Run: headless pygame with SDL's dummy video driver; simulated clock (each Clock.tick advances the game by its frame time, no real sleeping); random seed 0; keys injected as events and as key.get_pressed() state; no mouse input.
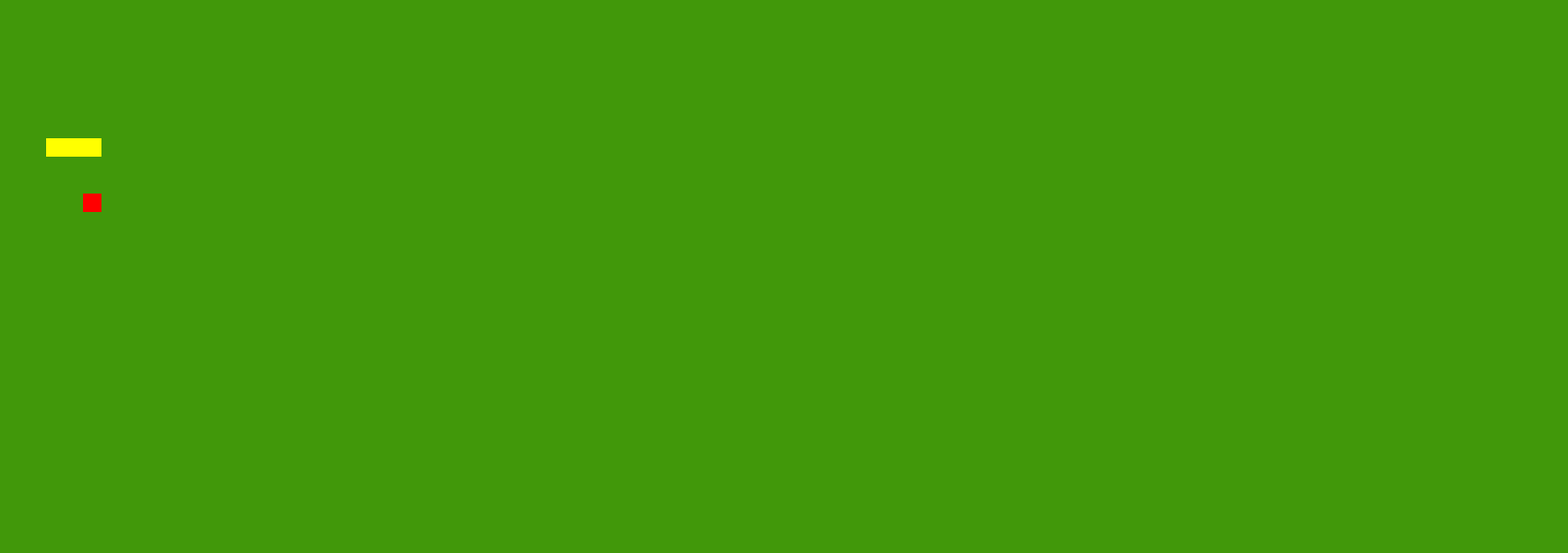
Frame 1 of 4 · flips 1–60 · no input
Frame 2 of 4 · flips 61–180 · tapped SPACE, RETURN · held RIGHT (→), D · screen unchanged from frame 1, image omitted
Frame 3 of 4 · flips 181–300 · held DOWN (↓), S · screen unchanged from frame 2, image omitted
Frame 4 of 4 · flips 301–420 · held LEFT (←), A, UP (↑), W · screen unchanged from frame 3, image omitted

The pygame program that drew these frames:

"""
PySnake
Author: sxntrxn (tranxuanson2013@gmail.com)
"""

import pygame
from pygame.math import Vector2

from abc import ABC, abstractmethod
from random import randint
from pathlib import Path
from typing import Tuple

# Set the width and height of the output window, in pixels
TOP_OFFSET = 150
HORIZONTAL_OFFSET = 50
BOT_OFFSET = 50

CELL_SIZE = 20
CELL_HORIZONTAL_COUNTONTAL_COUNT = 80
CELL_VERTICAL_COUNT = 20
WIDTH = CELL_HORIZONTAL_COUNTONTAL_COUNT * CELL_SIZE + 2 * HORIZONTAL_OFFSET
HEIGHT = CELL_VERTICAL_COUNT * CELL_SIZE + TOP_OFFSET + BOT_OFFSET

print(f"WIDTH: {WIDTH}, HEIGHT: {HEIGHT}")
print(
    f"CELL_HORIZONTAL_COUNTONTAL_COUNT: {CELL_HORIZONTAL_COUNTONTAL_COUNT}, CELL_VERTICAL_COUNT: {CELL_VERTICAL_COUNT}"
)

# Initialize the Pygame engine
pygame.init()

# Set up the drawing window
screen = pygame.display.set_mode(size=[WIDTH, HEIGHT])
pygame.display.set_caption("PySnake")

# Set up clock
clock = pygame.time.Clock()


def calculate_position(x: int, y: int) -> Tuple[int, int]:
    return x * CELL_SIZE + HORIZONTAL_OFFSET, y * CELL_SIZE + TOP_OFFSET


class GameObject(pygame.sprite.Sprite):
    pos: Vector2

    @abstractmethod
    def draw(self):
        pass

    @abstractmethod
    def update(self, pos_x: int, pos_y: int):
        pos = calculate_position(pos_x, pos_y)
        self.pos = Vector2(pos)


class Snake(GameObject):
    body: list[Vector2] = [Vector2(0, 0), Vector2(1, 0), Vector2(2, 0)]

    def __init__(self):
        super(Snake, self).__init__()
        pos = calculate_position(0, 3)
        self.pos = Vector2(pos)

    def draw(self):
        for body_part in self.body:
            translated_pos = calculate_position(body_part.x, body_part.y)
            body_part_rect = pygame.rect.Rect(
                translated_pos[0], translated_pos[1], CELL_SIZE, CELL_SIZE
            )
            pygame.draw.rect(screen, (255, 255, 0), body_part_rect)


class Food(GameObject):
    def __init__(self, pos_x: int, pos_y: int, size: int = 1):
        super(Food, self).__init__()
        pos = calculate_position(pos_x, pos_y)
        self.pos = Vector2(pos)
        self.size = size

    def draw(self):
        food_rect = pygame.rect.Rect(
            self.pos.x, self.pos.y, CELL_SIZE * self.size, CELL_SIZE * self.size
        )
        pygame.draw.rect(screen, (255, 0, 0), food_rect)

    def update(self, pos_x: int, pos_y: int):
        # Disallow food to change position, for now
        pass


food = Food(2, 3, 1)
snake = Snake()

# Run until the user asks to quit
running = True
while running:

    # Did
    for event in pygame.event.get():
        if event.type == pygame.QUIT:
            running = False

    screen.fill((65, 152, 10))

    # Draw the snake
    snake.draw()

    # Draw the food
    food.draw()

    # Update the screen
    pygame.display.update()
    # Maintain a frame rate of 60 frames per second
    clock.tick(60)

# Quit the game
pygame.quit()
